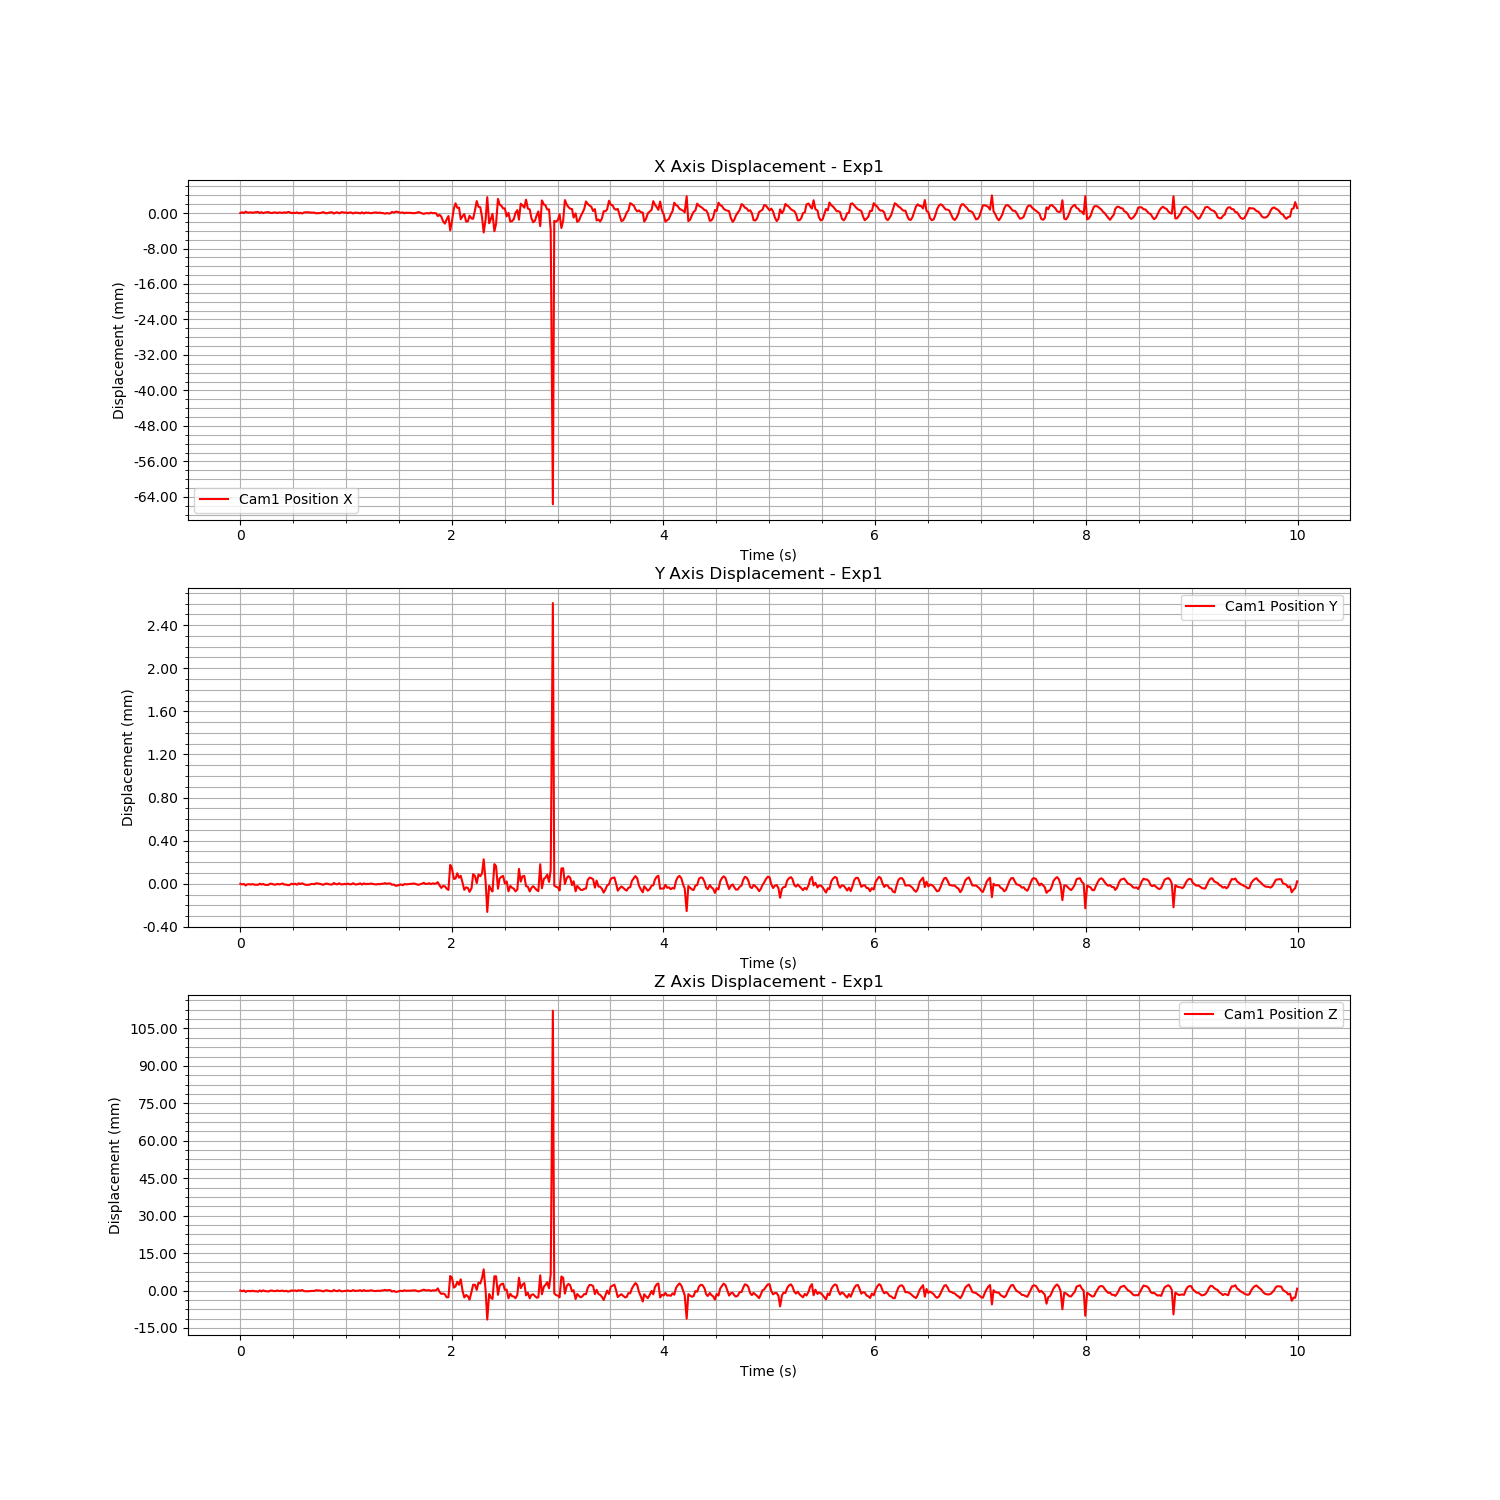

The file beside this chart, header and first rows:
Time (s), Cam1 Fiducial ID, Cam1 Position X, Cam1 Position Y, Cam1 Position Z, Cam1 Rotation X, Cam1 Rotation Y, Cam1 Rotation Z, Cam1 Rotation W
1723767955, 2, -1.086, 0.04526, 1.903, 0.9647, -0.02046, 0.2624, 0.008874
1723767955, 2, -1.086, 0.04526, 1.903, 0.9647, -0.02046, 0.2624, 0.008874
1723767955, 2, -1.086, 0.04526, 1.903, 0.9647, -0.02046, 0.2624, 0.008874
1723767955, 2, -1.086, 0.04525, 1.902, 0.9647, -0.02046, 0.2624, 0.008874
1723767955, 2, -1.086, 0.04526, 1.903, 0.9647, -0.02046, 0.2624, 0.008874
1723767955, 2, -1.086, 0.04526, 1.903, 0.9647, -0.02046, 0.2624, 0.008874
1723767955, 2, -1.086, 0.04526, 1.903, 0.9647, -0.02046, 0.2624, 0.008874
1723767955, 2, -1.086, 0.04526, 1.903, 0.9647, -0.02046, 0.2624, 0.008874
1723767955, 2, -1.086, 0.04526, 1.903, 0.9647, -0.02046, 0.2624, 0.008874
1723767955, 2, -1.086, 0.04526, 1.903, 0.9647, -0.02046, 0.2624, 0.008874
1723767955, 2, -1.086, 0.04525, 1.902, 0.9647, -0.02046, 0.2624, 0.008874
1723767955, 2, -1.086, 0.04527, 1.903, 0.9647, -0.02046, 0.2624, 0.008874
1723767955, 2, -1.086, 0.04526, 1.902, 0.9647, -0.02046, 0.2624, 0.008874
1723767955, 2, -1.086, 0.04526, 1.903, 0.9647, -0.02046, 0.2624, 0.008874
1723767955, 2, -1.086, 0.04525, 1.903, 0.9647, -0.02046, 0.2624, 0.008874
1723767955, 2, -1.086, 0.04525, 1.903, 0.9647, -0.02046, 0.2624, 0.008874
1723767955, 2, -1.086, 0.04525, 1.902, 0.9647, -0.02046, 0.2624, 0.008874
1723767955, 2, -1.086, 0.04527, 1.903, 0.9647, -0.02046, 0.2624, 0.008874
1723767955, 2, -1.086, 0.04526, 1.903, 0.9647, -0.02046, 0.2624, 0.008874
1723767955, 2, -1.086, 0.04526, 1.903, 0.9647, -0.02046, 0.2624, 0.008874
1723767955, 2, -1.086, 0.04526, 1.903, 0.9647, -0.02046, 0.2624, 0.008874
1723767955, 2, -1.086, 0.04526, 1.903, 0.9647, -0.02046, 0.2624, 0.008874
1723767955, 2, -1.086, 0.04526, 1.903, 0.9647, -0.02046, 0.2624, 0.008874
1723767955, 2, -1.086, 0.04526, 1.903, 0.9647, -0.02046, 0.2624, 0.008874
1723767956, 2, -1.086, 0.04527, 1.903, 0.9647, -0.02046, 0.2624, 0.008874
1723767956, 2, -1.086, 0.04526, 1.903, 0.9647, -0.02046, 0.2624, 0.008874
1723767956, 2, -1.086, 0.04526, 1.903, 0.9647, -0.02046, 0.2624, 0.008874
1723767956, 2, -1.086, 0.04525, 1.902, 0.9647, -0.02046, 0.2624, 0.008874
1723767956, 2, -1.086, 0.04525, 1.903, 0.9647, -0.02046, 0.2624, 0.008874
1723767956, 2, -1.086, 0.04526, 1.903, 0.9647, -0.02046, 0.2624, 0.008874
1723767956, 2, -1.086, 0.04526, 1.903, 0.9647, -0.02046, 0.2624, 0.008874
1723767956, 2, -1.086, 0.04526, 1.903, 0.9647, -0.02046, 0.2624, 0.008874
1723767956, 2, -1.086, 0.04526, 1.903, 0.9647, -0.02046, 0.2624, 0.008874
1723767956, 2, -1.086, 0.04527, 1.903, 0.9647, -0.02046, 0.2624, 0.008874
1723767956, 2, -1.086, 0.04526, 1.903, 0.9647, -0.02046, 0.2624, 0.008874
1723767956, 2, -1.086, 0.04527, 1.903, 0.9647, -0.02046, 0.2624, 0.008874
1723767956, 2, -1.086, 0.04526, 1.903, 0.9647, -0.02046, 0.2624, 0.008874
1723767956, 2, -1.086, 0.04525, 1.903, 0.9647, -0.02046, 0.2624, 0.008874
1723767956, 2, -1.086, 0.04526, 1.903, 0.9647, -0.02046, 0.2624, 0.008874
1723767956, 2, -1.086, 0.04525, 1.903, 0.9647, -0.02046, 0.2624, 0.008874
1723767956, 2, -1.086, 0.04526, 1.903, 0.9647, -0.02046, 0.2624, 0.008874
1723767956, 2, -1.086, 0.04526, 1.903, 0.9647, -0.02046, 0.2624, 0.008874
1723767956, 2, -1.086, 0.04526, 1.903, 0.9647, -0.02046, 0.2624, 0.008874
1723767956, 2, -1.086, 0.04527, 1.903, 0.9647, -0.02046, 0.2624, 0.008874
1723767956, 2, -1.086, 0.04527, 1.903, 0.9647, -0.02046, 0.2624, 0.008874
1723767956, 2, -1.086, 0.04526, 1.903, 0.9647, -0.02046, 0.2624, 0.008874
1723767956, 2, -1.086, 0.04526, 1.903, 0.9647, -0.02046, 0.2624, 0.008874
1723767956, 2, -1.086, 0.04526, 1.902, 0.9647, -0.02046, 0.2624, 0.008874
1723767956, 2, -1.086, 0.04526, 1.903, 0.9647, -0.02046, 0.2624, 0.008874
1723767956, 2, -1.086, 0.04527, 1.903, 0.9647, -0.02046, 0.2624, 0.008874
1723767956, 2, -1.086, 0.04526, 1.903, 0.9647, -0.02046, 0.2624, 0.008874
1723767956, 2, -1.086, 0.04526, 1.903, 0.9647, -0.02046, 0.2624, 0.008874
1723767956, 2, -1.086, 0.04526, 1.903, 0.9647, -0.02046, 0.2624, 0.008874
1723767956, 2, -1.086, 0.04527, 1.903, 0.9647, -0.02046, 0.2624, 0.008874
1723767956, 2, -1.086, 0.04526, 1.903, 0.9647, -0.02046, 0.2624, 0.008874
1723767956, 2, -1.086, 0.04526, 1.903, 0.9647, -0.02046, 0.2624, 0.008874
1723767956, 2, -1.086, 0.04527, 1.903, 0.9647, -0.02046, 0.2624, 0.008874
1723767956, 2, -1.086, 0.04526, 1.903, 0.9647, -0.02046, 0.2624, 0.008874
1723767956, 2, -1.086, 0.04526, 1.903, 0.9647, -0.02046, 0.2624, 0.008874
1723767956, 2, -1.086, 0.04526, 1.903, 0.9647, -0.02046, 0.2624, 0.008874
... 538 more rows
